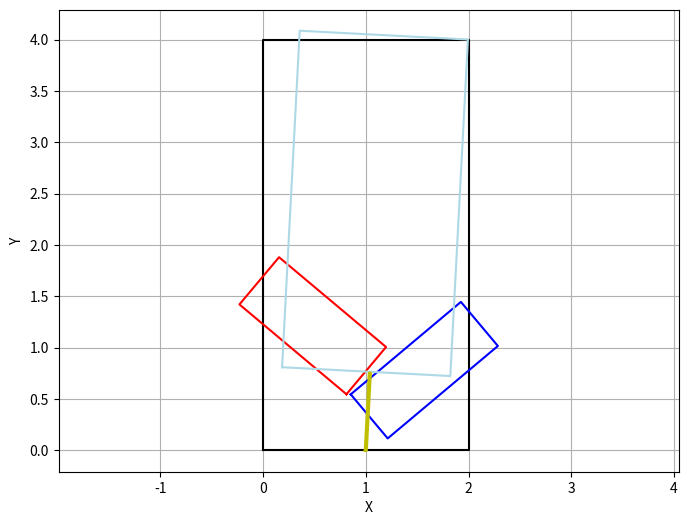

Reproduce this figure in Python.
import numpy as np
import matplotlib.pyplot as plt


n_points = 10000  # Number of points
p = 20
right_angle = -50
left_angle = 50
top_angle = -3

# Create square points
vertices = np.array(
    [
        [0.0, 0.0],
        [0.0, 4.0],
        [2.0, 4.0],
        [2.0, 0.0],
        [0.0, 0.0],
    ]
)

A = vertices[0]
B = vertices[1]
C = vertices[2]
D = vertices[3]

all_points = vertices.copy()


def rotate_shape(points, angle_degrees, center_point=None):
    """Rotate points around a center point"""

    # If no center point given, use center of points
    if center_point is None:
        center_point = np.mean(points, axis=0)

    # Convert angle to radians
    theta = np.radians(angle_degrees)

    # Create rotation matrix
    rotation_matrix = np.array(
        [
            [np.cos(theta), -np.sin(theta)],
            [np.sin(theta), np.cos(theta)],
        ]
    )

    # Translate to origin
    translated = points - center_point

    # Rotate points
    rotated = np.dot(translated, rotation_matrix.T)

    # Translate back
    return rotated + center_point


def scale_shape(points, scale_width, scale_length=None, center_point=None):
    """Scale square's width and length independently, considering its orientation"""
    if scale_length is None:
        scale_length = scale_width

    # If no center point given, use center of points
    if center_point is None:
        center_point = np.mean(points, axis=0)

    # Calculate the orientation of the square
    # Vector from bottom to top of square (length direction)
    length_vector = points[1] - points[0]
    angle = np.arctan2(length_vector[1], length_vector[0])

    # Translate to origin
    translated = points - center_point

    # Rotate to align with axes
    rotation_matrix = np.array(
        [[np.cos(-angle), -np.sin(-angle)], [np.sin(-angle), np.cos(-angle)]]
    )
    aligned = np.dot(translated, rotation_matrix.T)

    # Scale
    scaling_matrix = np.array([[scale_width, 0], [0, scale_length]])
    scaled = np.dot(aligned, scaling_matrix)

    # Rotate back
    rotation_matrix = np.array(
        [[np.cos(angle), -np.sin(angle)], [np.sin(angle), np.cos(angle)]]
    )
    rotated = np.dot(scaled, rotation_matrix.T)

    # Translate back
    points[:] = rotated + center_point
    return points


def random_point_generator():
    # Generate random x and y coordinates within the square bounds
    x = np.random.uniform(0, 2.0)  # Random x between 0 and 2
    y = np.random.uniform(0, 4.0)  # Random y between 0 and 4
    return np.array([x, y])


# Main functions
def right_func(points):
    points_copy = points.copy()
    rotated = rotate_shape(points_copy, right_angle)
    scaled = scale_shape(rotated, 0.35, 0.28, [1.66, 0.39])
    return scaled


def left_func(points):
    points_copy = points.copy()
    rotated = rotate_shape(points_copy, left_angle)
    scaled = scale_shape(rotated, 0.34, 0.30, [0.45, 0.85])
    return scaled


def top_func(points):
    points_copy = points.copy()
    rotated = rotate_shape(points_copy, top_angle)
    scaled = scale_shape(rotated, 0.82, 0.82, [1.4, 4.3])
    return scaled


def tail_func(points):
    points_copy = points.copy()
    rotated = rotate_shape(points_copy, top_angle)
    scaled = scale_shape(rotated, 0.19, 0.01, [1, 0])
    return scaled


point = random_point_generator()

right = right_func(vertices)
left = left_func(vertices)
top = top_func(vertices)
tail = tail_func(vertices)

# Plot the square
plt.figure(figsize=(8, 6))

plt.plot(vertices[:, 0], vertices[:, 1], "k-")  # Draw lines connecting vertices
plt.plot(right[:, 0], right[:, 1], "b-")
plt.plot(left[:, 0], left[:, 1], "r-")
plt.plot(top[:, 0], top[:, 1], "lightblue")
plt.plot(tail[:, 0], tail[:, 1], "y-")


plt.grid(True)
plt.axis("equal")  # Make sure the aspect ratio is equal
plt.xlabel("X")
plt.ylabel("Y")
plt.show()
